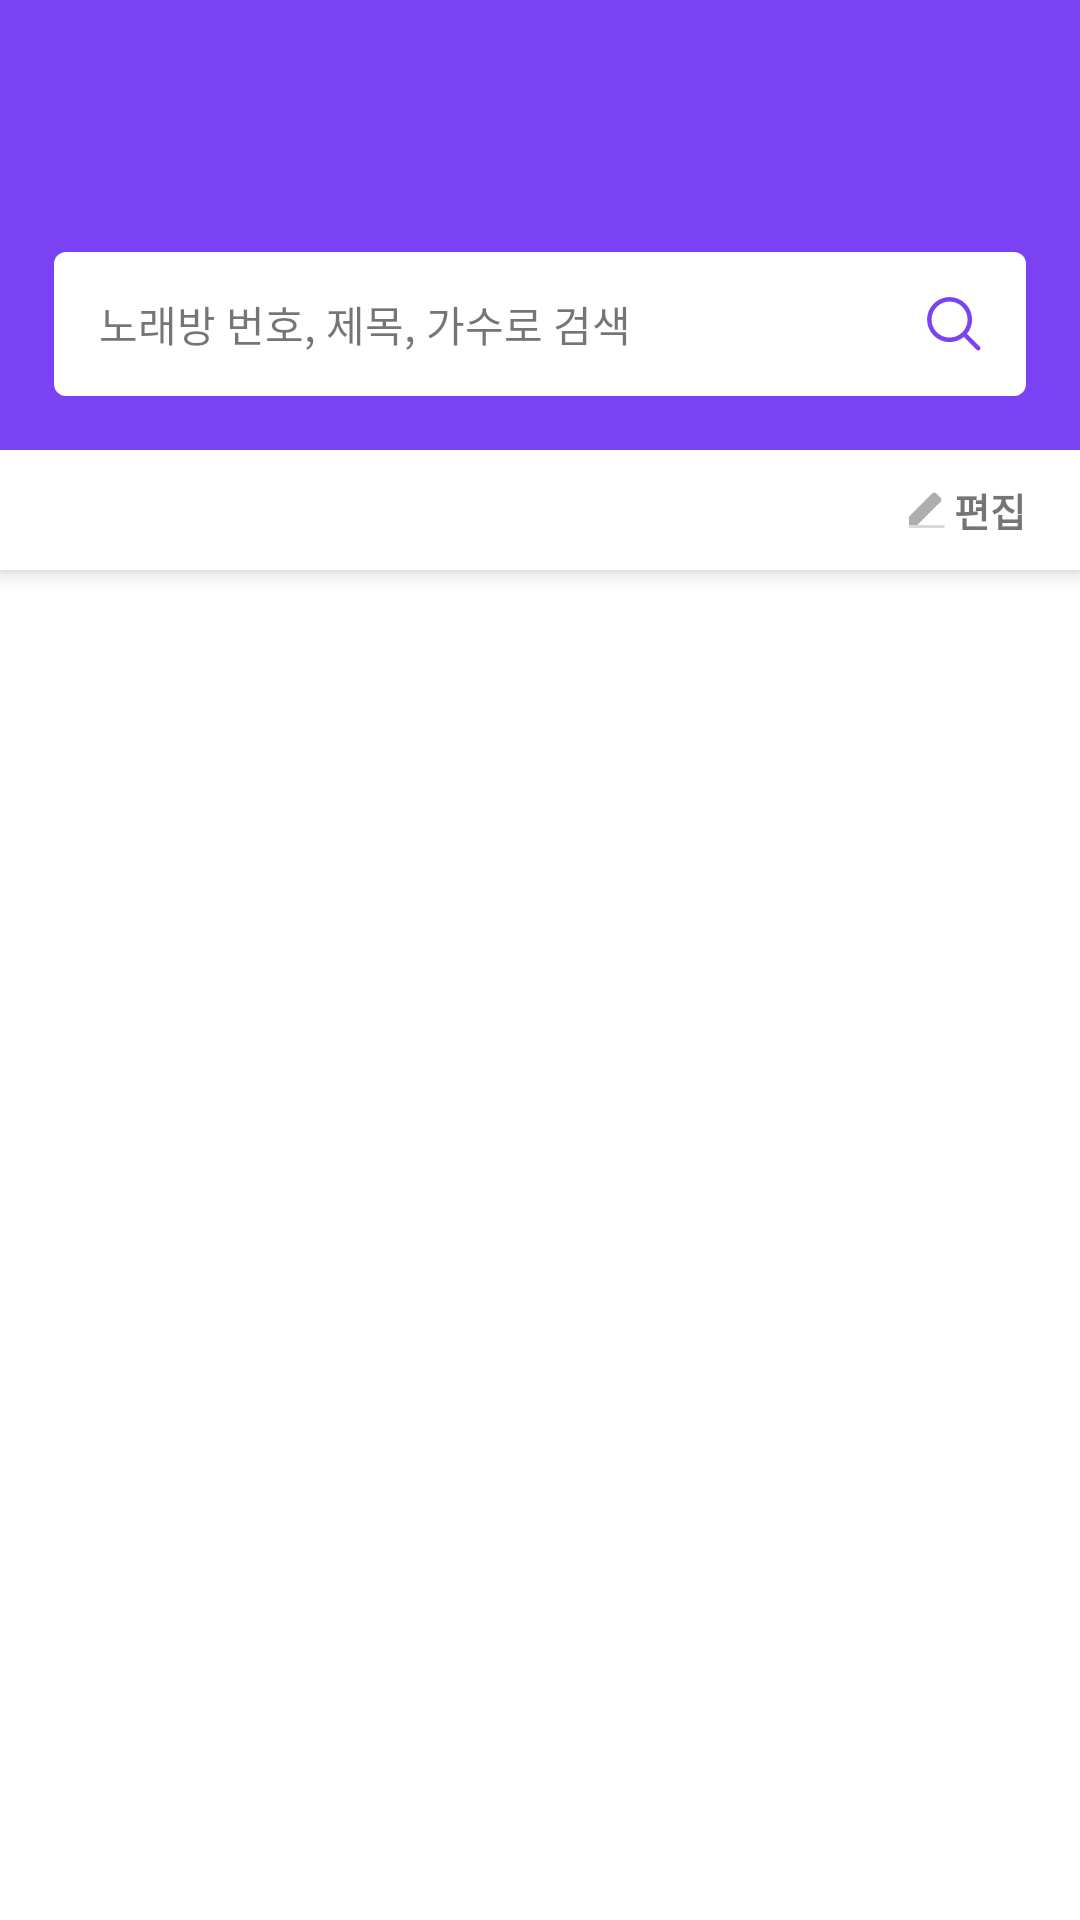

Reconstruct the res/layout file that produces this screen, plus the resources it refers to.
<!-- AndroidManifest.xml: fallback theme Theme.MaterialComponents.DayNight.NoActionBar -->
<!-- res/layout/activity_main.xml -->
<?xml version="1.0" encoding="utf-8"?>
<layout xmlns:android="http://schemas.android.com/apk/res/android"
    xmlns:app="http://schemas.android.com/apk/res-auto">

    <androidx.coordinatorlayout.widget.CoordinatorLayout
        android:layout_width="match_parent"
        android:layout_height="match_parent">

        <com.google.android.material.appbar.AppBarLayout
            android:layout_width="match_parent"
            android:layout_height="wrap_content">

            <com.google.android.material.appbar.CollapsingToolbarLayout
                android:layout_width="match_parent"
                android:layout_height="150dp"
                android:background="@color/BG01">

                <RelativeLayout
                    android:id="@+id/layout_search"
                    android:layout_width="match_parent"
                    android:layout_height="48dp"
                    android:layout_gravity="bottom"
                    android:layout_marginHorizontal="18dp"
                    android:layout_marginBottom="18dp"
                    android:background="@drawable/search_layout_background">

                    <TextView
                        android:layout_width="wrap_content"
                        android:layout_height="wrap_content"
                        android:layout_centerVertical="true"
                        android:layout_marginStart="15dp"
                        android:text="노래방 번호, 제목, 가수로 검색" />

                    <ImageView
                        android:layout_width="wrap_content"
                        android:layout_height="wrap_content"
                        android:layout_alignParentEnd="true"
                        android:layout_centerVertical="true"
                        android:layout_marginEnd="12dp"
                        android:src="@drawable/ic_search"
                        app:tint="@color/BG01" />
                </RelativeLayout>

                <androidx.appcompat.widget.Toolbar
                    android:id="@+id/toolbar"
                    android:layout_width="match_parent"
                    android:layout_height="?attr/actionBarSize"
                    app:layout_collapseMode="pin" />
            </com.google.android.material.appbar.CollapsingToolbarLayout>

            <RelativeLayout
                android:layout_width="match_parent"
                android:layout_height="40dp"
                android:background="#FFFFFF">

                <com.google.android.material.tabs.TabLayout
                    android:id="@+id/tab_layout"
                    android:layout_width="wrap_content"
                    android:layout_height="match_parent"
                    app:tabGravity="start"
                    app:tabIndicatorColor="@color/T01"
                    app:tabIndicatorFullWidth="false"
                    app:tabSelectedTextColor="@color/T01" />

                <LinearLayout
                    android:id="@+id/btn_edit"
                    android:layout_width="wrap_content"
                    android:layout_height="wrap_content"
                    android:layout_alignParentEnd="true"
                    android:layout_centerVertical="true"
                    android:layout_marginEnd="18dp"
                    android:orientation="horizontal">

                    <ImageView
                        android:layout_width="wrap_content"
                        android:layout_height="wrap_content"
                        android:layout_gravity="center_vertical"
                        android:src="@drawable/ic_home_edit" />

                    <TextView
                        android:layout_width="wrap_content"
                        android:layout_height="wrap_content"
                        android:layout_gravity="center_vertical"
                        android:layout_marginStart="3dp"
                        android:text="편집"
                        android:textColor="@color/T04"
                        android:textSize="13sp"
                        android:textStyle="bold" />
                </LinearLayout>
            </RelativeLayout>
        </com.google.android.material.appbar.AppBarLayout>

        <androidx.viewpager2.widget.ViewPager2
            android:id="@+id/view_pager"
            android:layout_width="match_parent"
            android:layout_height="match_parent"
            app:layout_behavior="@string/appbar_scrolling_view_behavior" />

    </androidx.coordinatorlayout.widget.CoordinatorLayout>
</layout>
<!-- resources referenced by this layout -->
<resources>
  <color name="BG01">#7B42F3</color>
  <!-- drawable ic_home_edit (drawable) -->
  <vector xmlns:android="http://schemas.android.com/apk/res/android"
      android:width="12dp"
      android:height="12dp"
      android:viewportWidth="12"
      android:viewportHeight="12">
      <path
          android:fillColor="#AEAEAE"
          android:pathData="M7.71,0.461C8.101,0.071 8.734,0.071 9.124,0.461L10.539,1.876C10.929,2.266 10.929,2.899 10.539,3.29L2.828,11L-0,11L-0,8.172L7.71,0.461Z" />
      <path
          android:fillColor="#D9D9D9"
          android:pathData="M0.5,11L11.5,11A0.5,0.5 0,0 1,12 11.5L12,11.5A0.5,0.5 0,0 1,11.5 12L0.5,12A0.5,0.5 0,0 1,0 11.5L0,11.5A0.5,0.5 0,0 1,0.5 11z" />
  </vector>
  <!-- drawable ic_search (drawable) -->
  <vector xmlns:android="http://schemas.android.com/apk/res/android"
      android:width="24dp"
      android:height="24dp"
      android:viewportWidth="24"
      android:viewportHeight="24">
      <path
          android:fillColor="#FFFFFF"
          android:fillType="evenOdd"
          android:pathData="M14.768,6.279C17.112,8.623 17.112,12.424 14.768,14.768C12.424,17.112 8.623,17.112 6.279,14.768C3.935,12.424 3.935,8.623 6.279,6.279C8.623,3.935 12.424,3.935 14.768,6.279ZM16.332,15.273C18.747,12.326 18.58,7.97 15.828,5.219C12.899,2.289 8.149,2.289 5.219,5.219C2.289,8.148 2.289,12.899 5.219,15.828C7.97,18.58 12.326,18.747 15.273,16.332C15.281,16.341 15.289,16.35 15.298,16.359L19.541,20.601C19.834,20.894 20.309,20.894 20.601,20.601C20.894,20.309 20.894,19.834 20.601,19.541L16.359,15.298C16.35,15.289 16.341,15.281 16.332,15.273Z" />
  </vector>
  <!-- drawable search_layout_background (drawable) -->
  <?xml version="1.0" encoding="utf-8"?>
  <shape xmlns:android="http://schemas.android.com/apk/res/android">
      <solid android:color="@android:color/white" />
      <corners android:radius="4dp" />
  </shape>
</resources>
